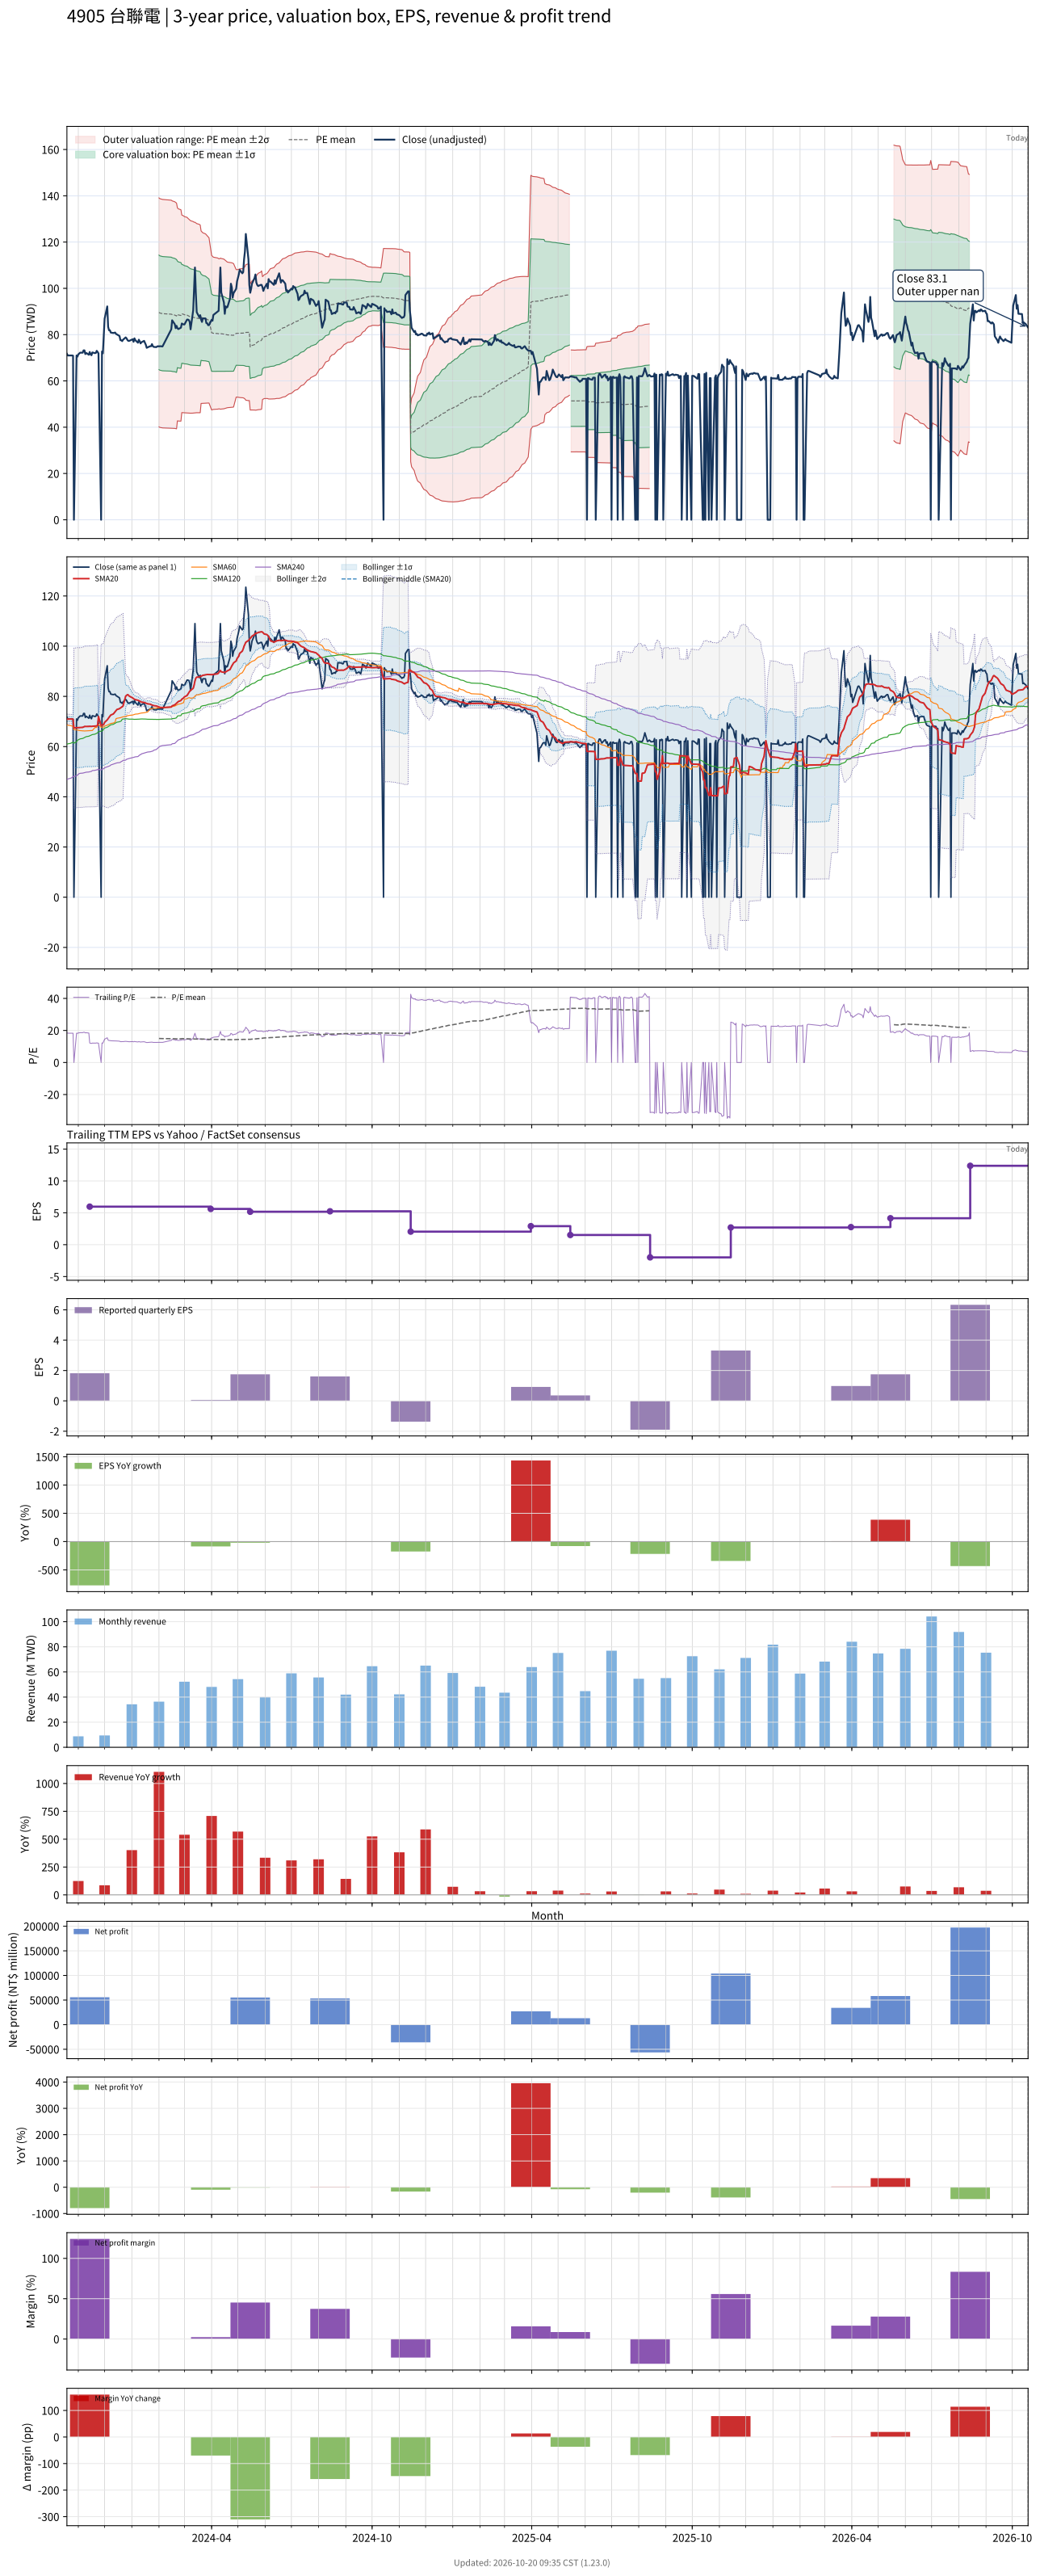

Data behind this chart, as committed beside it:
# chart-version: skill-stock-dynamic-val…
date, close, available_date, period_end, eps, ttm_eps, pe, pe_mean, pe_std, price_m2, price_m1, price_mean, price_p1, price_p2, forward_eps, forward_pe, forward_pe_mean, forward_pe_std, forward_price_m2, forward_price_m1, forward_price_mean, forward_price_p1, forward_price_p2, sma20
2023-10-19, 71.7, 2023-08-14, 2023-06-30, 1.54, 3.88, 18.48, , , , , , , , , , , , , , , , , 70.97
2023-10-20, 71, 2023-08-14, 2023-06-30, 1.54, 3.88, 18.3, , , , , , , , , , , , , , , , , 70.94
2023-10-23, 71, 2023-08-14, 2023-06-30, 1.54, 3.88, 18.3, , , , , , , , , , , , , , , , , 71
2023-10-24, 71, 2023-08-14, 2023-06-30, 1.54, 3.88, 18.3, , , , , , , , , , , , , , , , , 70.96
2023-10-25, 71, 2023-08-14, 2023-06-30, 1.54, 3.88, 18.3, , , , , , , , , , , , , , , , , 70.94
2023-10-26, 70.9, 2023-08-14, 2023-06-30, 1.54, 3.88, 18.27, , , , , , , , , , , , , , , , , 70.94
2023-10-27, 0.000000, 2023-08-14, 2023-06-30, 1.54, 3.88, 0.000000, , , , , , , , , , , , , , , , , 67.44
2023-10-30, 71, 2023-08-14, 2023-06-30, 1.54, 3.88, 18.3, , , , , , , , , , , , , , , , , 67.51
2023-10-31, 70.5, 2023-08-14, 2023-06-30, 1.54, 3.88, 18.17, , , , , , , , , , , , , , , , , 67.58
2023-11-01, 71.5, 2023-08-14, 2023-06-30, 1.54, 3.88, 18.43, , , , , , , , , , , , , , , , , 67.56
2023-11-02, 71.8, 2023-08-14, 2023-06-30, 1.54, 3.88, 18.51, , , , , , , , , , , , , , , , , 67.56
2023-11-03, 72.2, 2023-08-14, 2023-06-30, 1.54, 3.88, 18.61, , , , , , , , , , , , , , , , , 67.56
2023-11-06, 72.2, 2023-08-14, 2023-06-30, 1.54, 3.88, 18.61, , , , , , , , , , , , , , , , , 67.67
2023-11-07, 73.2, 2023-08-14, 2023-06-30, 1.54, 3.88, 18.87, , , , , , , , , , , , , , , , , 67.81
2023-11-08, 73.2, 2023-08-14, 2023-06-30, 1.54, 3.88, 18.87, , , , , , , , , , , , , , , , , 68
2023-11-09, 71.6, 2023-08-14, 2023-06-30, 1.54, 3.88, 18.45, , , , , , , , , , , , , , , , , 68
2023-11-10, 72.1, 2023-08-14, 2023-06-30, 1.54, 3.88, 18.58, , , , , , , , , , , , , , , , , 68.01
2023-11-13, 71.3, 2023-08-14, 2023-06-30, 1.54, 3.88, 18.38, , , , , , , , , , , , , , , , , 68.03
2023-11-14, 72.5, 2023-11-14, 2023-09-30, 1.82, 5.97, 12.14, , , , , , , , , , , , , , , , , 68.07
2023-11-15, 71.5, 2023-11-14, 2023-09-30, 1.82, 5.97, 11.98, , , , , , , , , , , , , , , , , 68.06
2023-11-16, 71.1, 2023-11-14, 2023-09-30, 1.82, 5.97, 11.91, , , , , , , , , , , , , , , , , 68.03
2023-11-17, 72.3, 2023-11-14, 2023-09-30, 1.82, 5.97, 12.11, , , , , , , , , , , , , , , , , 68.09
2023-11-20, 72, 2023-11-14, 2023-09-30, 1.82, 5.97, 12.06, , , , , , , , , , , , , , , , , 68.14
2023-11-21, 72.1, 2023-11-14, 2023-09-30, 1.82, 5.97, 12.08, , , , , , , , , , , , , , , , , 68.2
2023-11-22, 73, 2023-11-14, 2023-09-30, 1.82, 5.97, 12.23, , , , , , , , , , , , , , , , , 68.3
2023-11-23, 72.5, 2023-11-14, 2023-09-30, 1.82, 5.97, 12.14, , , , , , , , , , , , , , , , , 68.38
2023-11-24, 71.9, 2023-11-14, 2023-09-30, 1.82, 5.97, 12.04, , , , , , , , , , , , , , , , , 71.97
2023-11-27, 0.000000, 2023-11-14, 2023-09-30, 1.82, 5.97, 0.000000, , , , , , , , , , , , , , , , , 68.42
2023-11-28, 72.7, 2023-11-14, 2023-09-30, 1.82, 5.97, 12.18, , , , , , , , , , , , , , , , , 68.53
2023-11-29, 71.9, 2023-11-14, 2023-09-30, 1.82, 5.97, 12.04, , , , , , , , , , , , , , , , , 68.56
2023-11-30, 79, 2023-11-14, 2023-09-30, 1.82, 5.97, 13.23, , , , , , , , , , , , , , , , , 68.92
2023-12-01, 86.9, 2023-11-14, 2023-09-30, 1.82, 5.97, 14.56, , , , , , , , , , , , , , , , , 69.65
2023-12-04, 92.2, 2023-11-14, 2023-09-30, 1.82, 5.97, 15.44, , , , , , , , , , , , , , , , , 70.65
2023-12-05, 83.4, 2023-11-14, 2023-09-30, 1.82, 5.97, 13.97, , , , , , , , , , , , , , , , , 71.16
2023-12-06, 81.9, 2023-11-14, 2023-09-30, 1.82, 5.97, 13.72, , , , , , , , , , , , , , , , , 71.59
2023-12-07, 81.9, 2023-11-14, 2023-09-30, 1.82, 5.97, 13.72, , , , , , , , , , , , , , , , , 72.11
2023-12-08, 80.9, 2023-11-14, 2023-09-30, 1.82, 5.97, 13.55, , , , , , , , , , , , , , , , , 72.55
2023-12-11, 80.7, 2023-11-14, 2023-09-30, 1.82, 5.97, 13.52, , , , , , , , , , , , , , , , , 73.02
2023-12-12, 80.8, 2023-11-14, 2023-09-30, 1.82, 5.97, 13.53, , , , , , , , , , , , , , , , , 73.44
2023-12-13, 80.9, 2023-11-14, 2023-09-30, 1.82, 5.97, 13.55, , , , , , , , , , , , , , , , , 73.91
2023-12-14, 80.3, 2023-11-14, 2023-09-30, 1.82, 5.97, 13.45, , , , , , , , , , , , , , , , , 74.36
2023-12-15, 80.1, 2023-11-14, 2023-09-30, 1.82, 5.97, 13.42, , , , , , , , , , , , , , , , , 74.75
2023-12-18, 79.4, 2023-11-14, 2023-09-30, 1.82, 5.97, 13.3, , , , , , , , , , , , , , , , , 75.12
2023-12-19, 77.6, 2023-11-14, 2023-09-30, 1.82, 5.97, 13, , , , , , , , , , , , , , , , , 75.4
2023-12-20, 77.6, 2023-11-14, 2023-09-30, 1.82, 5.97, 13, , , , , , , , , , , , , , , , , 75.63
2023-12-21, 77.2, 2023-11-14, 2023-09-30, 1.82, 5.97, 12.93, , , , , , , , , , , , , , , , , 75.86
2023-12-22, 77.8, 2023-11-14, 2023-09-30, 1.82, 5.97, 13.03, , , , , , , , , , , , , , , , , 76.16
2023-12-25, 78.8, 2023-11-14, 2023-09-30, 1.82, 5.97, 13.2, , , , , , , , , , , , , , , , , 80.1
2023-12-26, 78.4, 2023-11-14, 2023-09-30, 1.82, 5.97, 13.13, , , , , , , , , , , , , , , , , 80.39
2023-12-27, 77.7, 2023-11-14, 2023-09-30, 1.82, 5.97, 13.02, , , , , , , , , , , , , , , , , 80.67
2023-12-28, 77.3, 2023-11-14, 2023-09-30, 1.82, 5.97, 12.95, , , , , , , , , , , , , , , , , 80.59
2023-12-29, 77.3, 2023-11-14, 2023-09-30, 1.82, 5.97, 12.95, , , , , , , , , , , , , , , , , 80.11
2024-01-02, 78, 2023-11-14, 2023-09-30, 1.82, 5.97, 13.07, , , , , , , , , , , , , , , , , 79.4
2024-01-03, 76.9, 2023-11-14, 2023-09-30, 1.82, 5.97, 12.88, , , , , , , , , , , , , , , , , 79.08
2024-01-04, 78.4, 2023-11-14, 2023-09-30, 1.82, 5.97, 13.13, , , , , , , , , , , , , , , , , 78.9
2024-01-05, 77.6, 2023-11-14, 2023-09-30, 1.82, 5.97, 13, , , , , , , , , , , , , , , , , 78.69
2024-01-08, 76.5, 2023-11-14, 2023-09-30, 1.82, 5.97, 12.81, , , , , , , , , , , , , , , , , 78.47
2024-01-09, 77.8, 2023-11-14, 2023-09-30, 1.82, 5.97, 13.03, , , , , , , , , , , , , , , , , 78.32
2024-01-10, 77.1, 2023-11-14, 2023-09-30, 1.82, 5.97, 12.91, , , , , , , , , , , , , , , , , 78.14
... 669 more rows
